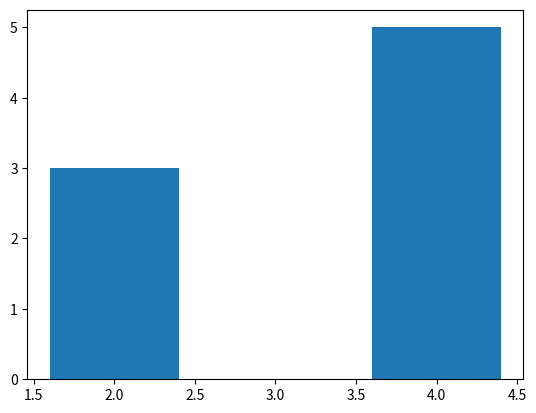

Write Python code to recreate this figure. (Note: this script raises an exception after producing the figure.)
import matplotlib.pyplot as plt
class Draw:
    def __init__(self) -> None:
        self.fig, self.ax = plt.subplots()
    
    def draw_bar_chart(self,lines):
        self.ax.bar(
            [l[0] for l in lines],
            [l[1] for l in lines]
        )
        return self

    def draw_graph(self,datas):
        import networkx as nx
        plt.figure(figsize=(8,8))
        g = nx.DiGraph()
        nodes=[]
        edges=dict()
        for f,t in datas:
            edges[(f,t)]=f'{f}_{t}'
            nodes.append((f,t))
        g.add_edges_from(nodes)
        pos = nx.layout.spring_layout(g,iterations=1, seed=227)
        nx.draw(
            g, pos, node_color='#aaa',node_shape='s',
            with_labels=True,node_size=800,
            alpha=1
        )
        nx.draw_networkx_edge_labels(
            g,pos,edge_labels=edges,font_color='#000'
        )
        return self

    def save(self, path):
        plt.savefig(path)
        return self

    def test(self):
        self.draw_bar_chart([
            [2,3],[4,5]
        ])
        self.save('data/test/test.png')

if __name__=='__main__':
    Draw().test()
